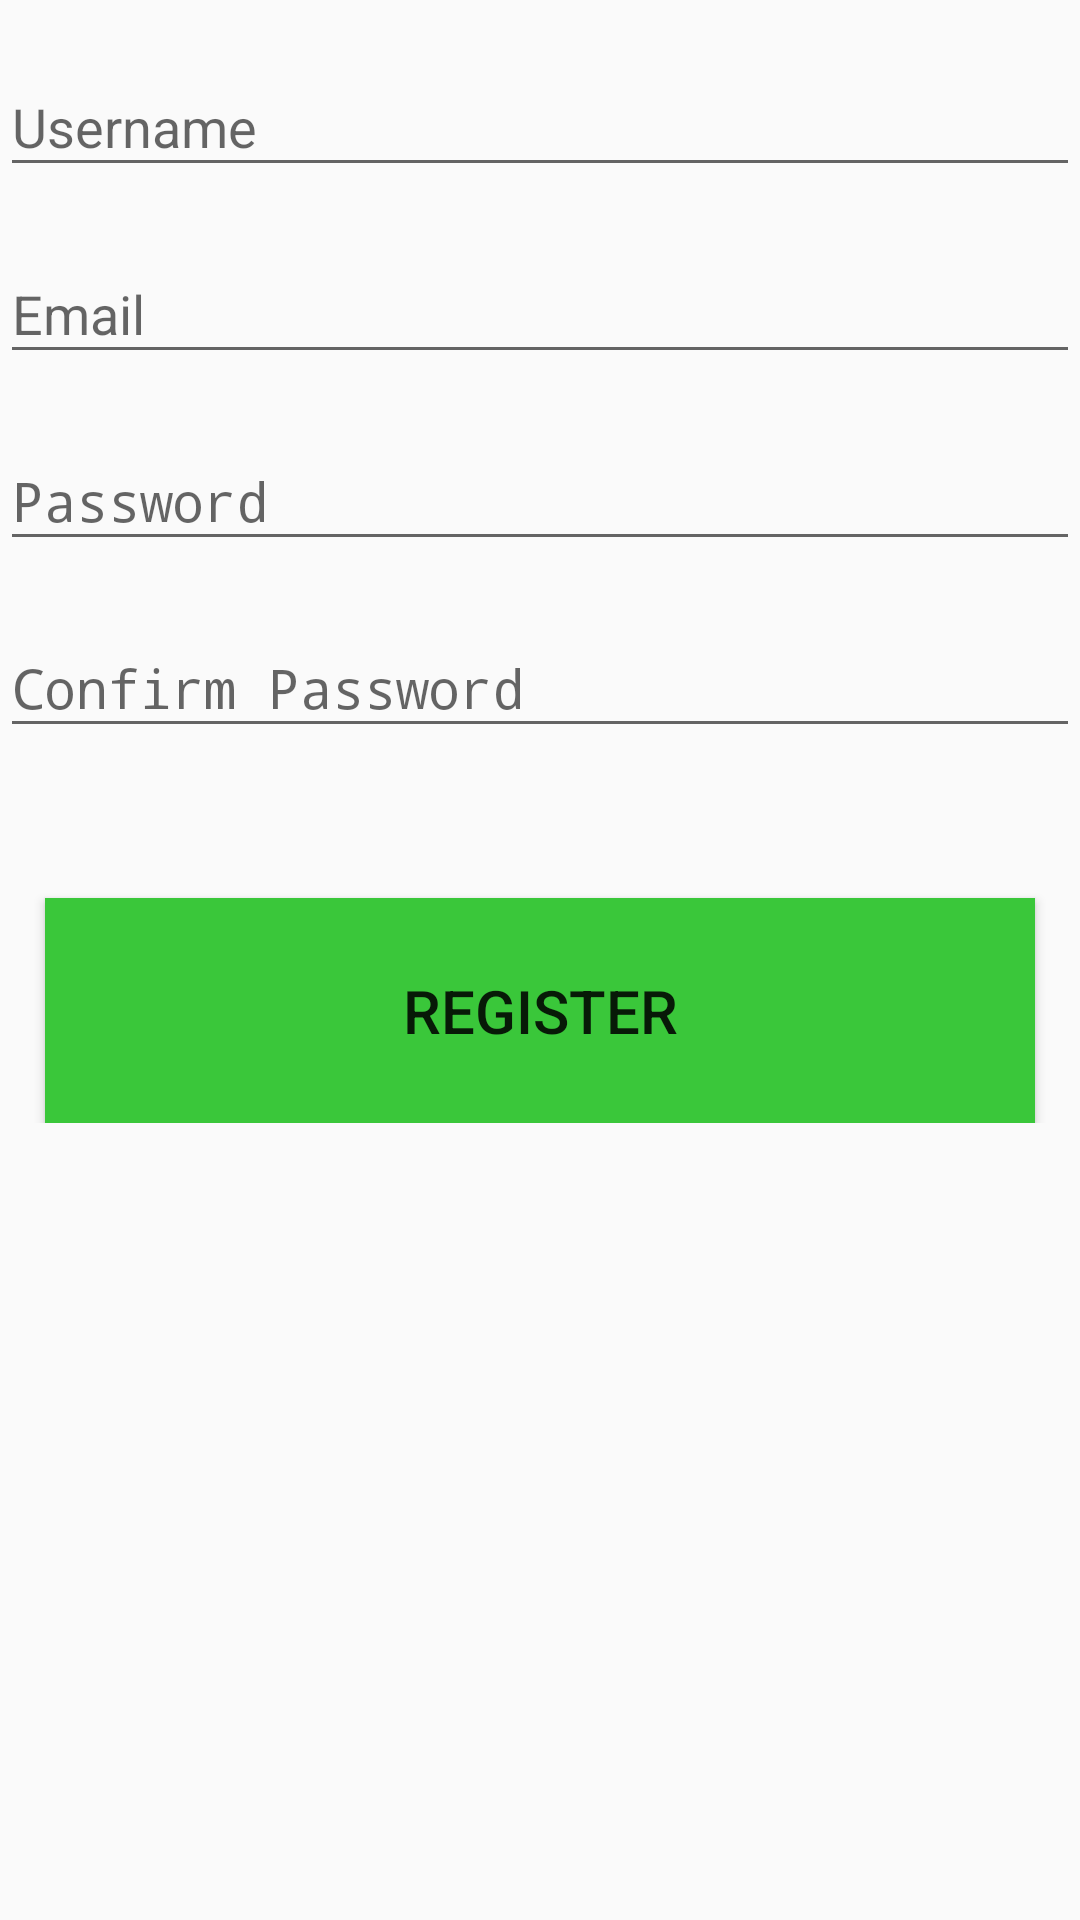

Reconstruct the res/layout file that produces this screen, plus the resources it refers to.
<!-- AndroidManifest.xml: activity theme Theme.AppCompat.Light.NoActionBar -->
<!-- res/layout/activity_register.xml -->
<?xml version="1.0" encoding="utf-8"?>
<LinearLayout xmlns:android="http://schemas.android.com/apk/res/android"
    xmlns:app="http://schemas.android.com/apk/res-auto"
    xmlns:tools="http://schemas.android.com/tools"
    android:layout_width="match_parent"
    android:layout_height="match_parent"
    android:orientation="vertical"
    tools:context="com.saad.youssif.reviewer.controller.RegisterActivity">

    <ScrollView
        android:layout_width="match_parent"
        android:layout_height="wrap_content">
        <LinearLayout
            android:layout_width="match_parent"
            android:layout_height="match_parent"
            android:orientation="vertical"
            >

            <android.support.design.widget.TextInputLayout
                android:layout_width="match_parent"
                android:layout_height="wrap_content"
                android:layout_marginTop="10dp"
                >

                <EditText
                    android:id="@+id/registerNameEt"
                    android:layout_width="match_parent"
                    android:layout_height="wrap_content"
                    android:hint="Username"
                    android:inputType="text"
                    android:maxLines="1"
                    android:singleLine="true" />
            </android.support.design.widget.TextInputLayout>

            <android.support.design.widget.TextInputLayout
                android:layout_width="match_parent"
                android:layout_height="wrap_content"
                android:layout_marginTop="10dp"
                >

                <EditText
                    android:id="@+id/registerEmailEt"
                    android:layout_width="match_parent"
                    android:layout_height="wrap_content"
                    android:hint="@string/prompt_email"
                    android:inputType="textEmailAddress"
                    android:maxLines="1"
                    android:singleLine="true" />
            </android.support.design.widget.TextInputLayout>

            <android.support.design.widget.TextInputLayout
                android:layout_width="match_parent"
                android:layout_height="wrap_content"
                android:layout_marginTop="10dp"
                >

                <EditText
                    android:id="@+id/registerPasswordEt"
                    android:layout_width="match_parent"
                    android:layout_height="wrap_content"
                    android:hint="@string/prompt_password"
                    android:imeOptions="actionUnspecified"
                    android:inputType="textPassword"
                    android:maxLines="1"
                    android:singleLine="true" />
            </android.support.design.widget.TextInputLayout>

            <android.support.design.widget.TextInputLayout
                android:layout_width="match_parent"
                android:layout_height="wrap_content"
                android:layout_marginTop="10dp"
                android:layout_marginBottom="20dp"
                >

                <EditText
                    android:id="@+id/registerConfirmPasswordEt"
                    android:layout_width="match_parent"
                    android:layout_height="wrap_content"
                    android:hint="Confirm Password"
                    android:imeOptions="actionUnspecified"
                    android:inputType="textPassword"
                    android:maxLines="1"
                    android:singleLine="true" />
            </android.support.design.widget.TextInputLayout>

            <Button
                android:layout_width="match_parent"
                android:layout_height="75dp"
                android:id="@+id/registerBtn"
                android:text="Register"
                android:textSize="20sp"
                android:gravity="center"
                android:background="@color/green"
                android:layout_marginTop="30dp"
                android:layout_marginLeft="15dp"
                android:layout_marginRight="15dp"
                />

        </LinearLayout>
    </ScrollView>



</LinearLayout>
<!-- resources referenced by this layout -->
<resources>
  <color name="green">#3ac73a</color>
  <string name="prompt_email">Email</string>
  <string name="prompt_password">Password </string>
</resources>
